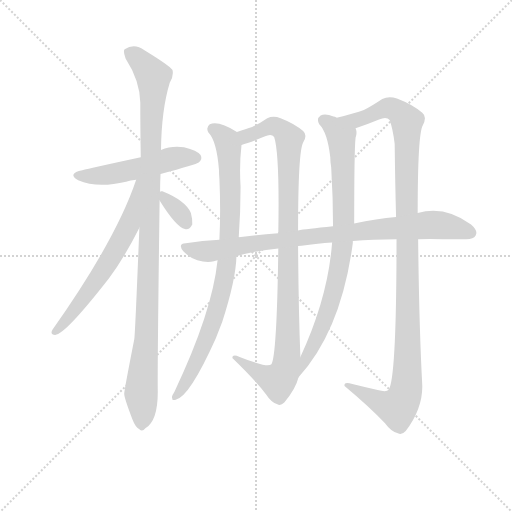
t = 0.00 s
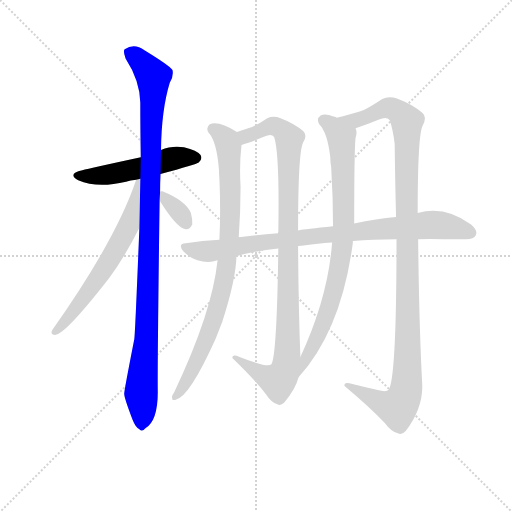
t = 1.69 s
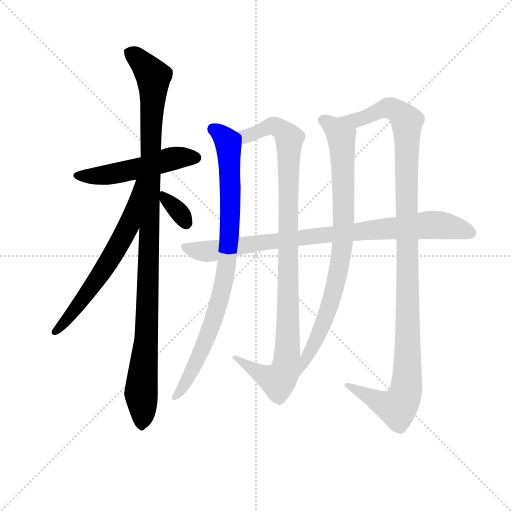
t = 3.38 s
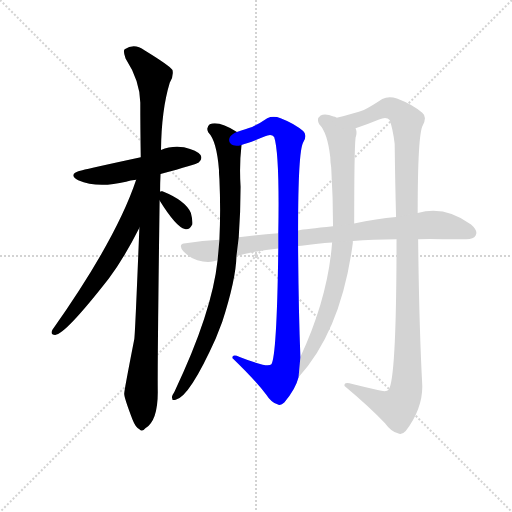
t = 5.07 s
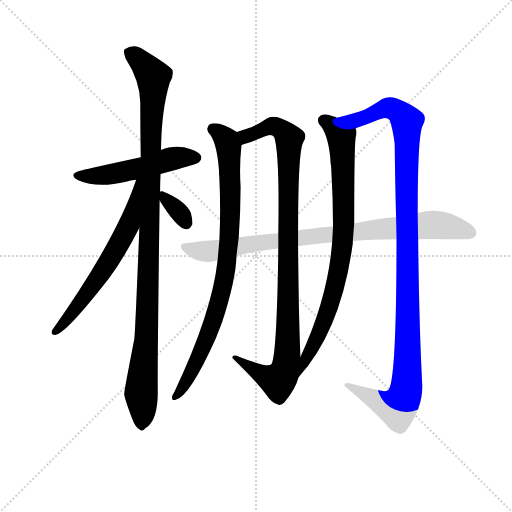
t = 6.76 s
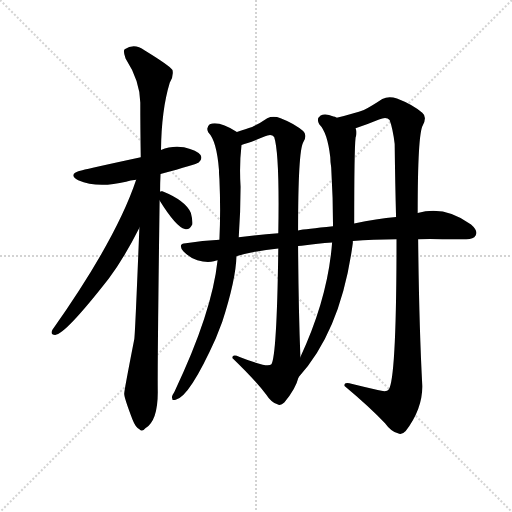
t = 8.45 s

The animated SVG that drew these frames (rendered in a browser with its animation timeline set to each time). Animation: 9 CSS @keyframes rules; one cycle of 8.45 s.

<svg version="1.1" viewBox="0 0 1024 1024" xmlns="http://www.w3.org/2000/svg">
  <g stroke="lightgray" stroke-dasharray="1,1" stroke-width="1" transform="scale(4, 4)">
    <line x1="0" y1="0" x2="256" y2="256"></line>
    <line x1="256" y1="0" x2="0" y2="256"></line>
    <line x1="128" y1="0" x2="128" y2="256"></line>
    <line x1="0" y1="128" x2="256" y2="128"></line>
  </g>
  <g transform="scale(0.92, -0.92) translate(60, -850)">
    <style type="text/css">
      
        @keyframes keyframes0 {
          from {
            stroke: blue;
            stroke-dashoffset: 515;
            stroke-width: 128;
          }
          63% {
            animation-timing-function: step-end;
            stroke: blue;
            stroke-dashoffset: 0;
            stroke-width: 128;
          }
          to {
            stroke: black;
            stroke-width: 1024;
          }
        }
        #make-me-a-hanzi-animation-0 {
          animation: keyframes0 0.6691080729166666s both;
          animation-delay: 0s;
          animation-timing-function: linear;
        }
      
        @keyframes keyframes1 {
          from {
            stroke: blue;
            stroke-dashoffset: 1084;
            stroke-width: 128;
          }
          78% {
            animation-timing-function: step-end;
            stroke: blue;
            stroke-dashoffset: 0;
            stroke-width: 128;
          }
          to {
            stroke: black;
            stroke-width: 1024;
          }
        }
        #make-me-a-hanzi-animation-1 {
          animation: keyframes1 1.1321614583333333s both;
          animation-delay: 0.6691080729166666s;
          animation-timing-function: linear;
        }
      
        @keyframes keyframes2 {
          from {
            stroke: blue;
            stroke-dashoffset: 634;
            stroke-width: 128;
          }
          67% {
            animation-timing-function: step-end;
            stroke: blue;
            stroke-dashoffset: 0;
            stroke-width: 128;
          }
          to {
            stroke: black;
            stroke-width: 1024;
          }
        }
        #make-me-a-hanzi-animation-2 {
          animation: keyframes2 0.7659505208333334s both;
          animation-delay: 1.80126953125s;
          animation-timing-function: linear;
        }
      
        @keyframes keyframes3 {
          from {
            stroke: blue;
            stroke-dashoffset: 338;
            stroke-width: 128;
          }
          52% {
            animation-timing-function: step-end;
            stroke: blue;
            stroke-dashoffset: 0;
            stroke-width: 128;
          }
          to {
            stroke: black;
            stroke-width: 1024;
          }
        }
        #make-me-a-hanzi-animation-3 {
          animation: keyframes3 0.5250651041666666s both;
          animation-delay: 2.5672200520833335s;
          animation-timing-function: linear;
        }
      
        @keyframes keyframes4 {
          from {
            stroke: blue;
            stroke-dashoffset: 876;
            stroke-width: 128;
          }
          74% {
            animation-timing-function: step-end;
            stroke: blue;
            stroke-dashoffset: 0;
            stroke-width: 128;
          }
          to {
            stroke: black;
            stroke-width: 1024;
          }
        }
        #make-me-a-hanzi-animation-4 {
          animation: keyframes4 0.962890625s both;
          animation-delay: 3.09228515625s;
          animation-timing-function: linear;
        }
      
        @keyframes keyframes5 {
          from {
            stroke: blue;
            stroke-dashoffset: 1010;
            stroke-width: 128;
          }
          77% {
            animation-timing-function: step-end;
            stroke: blue;
            stroke-dashoffset: 0;
            stroke-width: 128;
          }
          to {
            stroke: black;
            stroke-width: 1024;
          }
        }
        #make-me-a-hanzi-animation-5 {
          animation: keyframes5 1.0719401041666667s both;
          animation-delay: 4.05517578125s;
          animation-timing-function: linear;
        }
      
        @keyframes keyframes6 {
          from {
            stroke: blue;
            stroke-dashoffset: 841;
            stroke-width: 128;
          }
          73% {
            animation-timing-function: step-end;
            stroke: blue;
            stroke-dashoffset: 0;
            stroke-width: 128;
          }
          to {
            stroke: black;
            stroke-width: 1024;
          }
        }
        #make-me-a-hanzi-animation-6 {
          animation: keyframes6 0.9344075520833334s both;
          animation-delay: 5.127115885416667s;
          animation-timing-function: linear;
        }
      
        @keyframes keyframes7 {
          from {
            stroke: blue;
            stroke-dashoffset: 1158;
            stroke-width: 128;
          }
          79% {
            animation-timing-function: step-end;
            stroke: blue;
            stroke-dashoffset: 0;
            stroke-width: 128;
          }
          to {
            stroke: black;
            stroke-width: 1024;
          }
        }
        #make-me-a-hanzi-animation-7 {
          animation: keyframes7 1.1923828125s both;
          animation-delay: 6.0615234375s;
          animation-timing-function: linear;
        }
      
        @keyframes keyframes8 {
          from {
            stroke: blue;
            stroke-dashoffset: 884;
            stroke-width: 128;
          }
          74% {
            animation-timing-function: step-end;
            stroke: blue;
            stroke-dashoffset: 0;
            stroke-width: 128;
          }
          to {
            stroke: black;
            stroke-width: 1024;
          }
        }
        #make-me-a-hanzi-animation-8 {
          animation: keyframes8 0.9694010416666666s both;
          animation-delay: 7.25390625s;
          animation-timing-function: linear;
        }
      
    </style>
    
      <path d="M 289 472 Q 367 493 372 497 Q 381 504 376 513 Q 369 523 340 530 Q 313 534 290 524 L 246 508 Q 135 484 119 480 Q 85 473 110 458 Q 152 440 214 455 Q 223 458 236 459 L 289 472 Z" fill="lightgray"></path>
    
      <path d="M 288 433 Q 288 452 289 472 L 290 524 Q 291 611 309 670 Q 318 685 315 698 Q 308 708 254 741 Q 232 757 211 743 Q 207 739 213 723 Q 244 675 245 627 Q 245 572 246 508 L 243 355 Q 234 130 232 113 Q 210 1 210 -6 Q 210 -15 228 -62 Q 235 -80 243 -83 Q 249 -90 256 -81 Q 283 -65 283 -2 Q 282 43 287 414 L 288 433 Z" fill="lightgray"></path>
    
      <path d="M 236 459 Q 193 330 54 133 Q 48 123 60 122 Q 81 122 177 245 Q 211 291 243 355 C 310 488 246 487 236 459 Z" fill="lightgray"></path>
    
      <path d="M 287 414 Q 323 356 342 352 Q 351 349 358 362 Q 359 372 355 387 Q 343 414 293 434 Q 289 435 288 433 C 278 429 278 429 287 414 Z" fill="lightgray"></path>
    
      <path d="M 455 563 Q 416 588 396 580 Q 387 573 393 562 Q 411 544 416 481 Q 416 472 417 461 Q 420 392 417 329 L 413 284 Q 401 170 319 -2 Q 315 -8 314 -12 Q 313 -22 322 -19 Q 352 -13 409 114 L 423 150 Q 453 243 454 293 L 459 334 Q 463 391 463 444 Q 460 492 465 535 C 467 556 467 556 455 563 Z" fill="lightgray"></path>
    
      <path d="M 588 349 Q 588 520 599 540 Q 609 556 599 565 Q 581 581 550 593 Q 534 599 521 593 Q 502 580 488 574 Q 475 570 455 563 C 427 553 436 526 465 535 Q 481 539 515 553 Q 530 560 536 552 Q 548 516 545 343 L 545 310 Q 542 78 530 58 Q 526 54 511 57 Q 486 64 461 74 Q 445 81 445 72 Q 493 26 519 -8 Q 529 -24 543 -29 Q 550 -33 558 -25 Q 583 5 589 30 L 593 74 Q 589 176 588 315 L 588 349 Z" fill="lightgray"></path>
    
      <path d="M 672 594 Q 668 597 665 597 Q 647 604 637 599 Q 627 592 634 580 Q 652 562 658 508 Q 658 498 660 486 Q 664 419 664 358 L 662 323 Q 653 203 593 74 C 581 47 569 7 589 30 Q 682 132 707 322 L 707 326 L 710 364 Q 710 524 713 551 Q 717 561 713 571 C 713 580 700 584 672 594 Z" fill="lightgray"></path>
    
      <path d="M 761 2 Q 734 8 706 15 Q 687 21 689 11 Q 744 -35 777 -70 Q 790 -88 805 -92 Q 814 -96 822 -87 Q 859 -38 858 12 Q 851 142 849 330 L 848 387 Q 848 558 859 577 Q 869 596 858 605 Q 837 623 803 636 Q 785 642 771 635 Q 747 619 731 611 Q 712 604 672 594 C 643 586 685 561 713 571 Q 740 580 764 590 Q 780 597 787 589 Q 794 570 798 537 Q 799 453 801 378 L 802 330 Q 802 27 785 3 Q 781 -3 761 2 Z" fill="lightgray"></path>
    
      <path d="M 849 330 Q 874 331 902 330 L 950 330 Q 969 329 974 338 Q 980 348 964 362 Q 907 404 848 387 L 801 378 Q 759 374 710 364 L 664 358 Q 604 352 588 349 L 545 343 Q 502 340 459 334 L 417 329 Q 380 328 344 321 Q 325 320 339 303 Q 352 290 369 284 Q 390 278 405 282 Q 408 283 413 284 L 454 293 Q 499 306 545 310 L 588 315 Q 595 316 604 317 Q 629 321 662 323 L 707 326 Q 750 330 802 330 L 849 330 Z" fill="lightgray"></path>
    
    
      <clipPath id="make-me-a-hanzi-clip-0">
        <path d="M 289 472 Q 367 493 372 497 Q 381 504 376 513 Q 369 523 340 530 Q 313 534 290 524 L 246 508 Q 135 484 119 480 Q 85 473 110 458 Q 152 440 214 455 Q 223 458 236 459 L 289 472 Z"></path>
      </clipPath>
      <path clip-path="url(#make-me-a-hanzi-clip-0)" d="M 112 470 L 186 471 L 322 507 L 366 507" fill="none" id="make-me-a-hanzi-animation-0" stroke-dasharray="387 774" stroke-linecap="round"></path>
    
      <clipPath id="make-me-a-hanzi-clip-1">
        <path d="M 288 433 Q 288 452 289 472 L 290 524 Q 291 611 309 670 Q 318 685 315 698 Q 308 708 254 741 Q 232 757 211 743 Q 207 739 213 723 Q 244 675 245 627 Q 245 572 246 508 L 243 355 Q 234 130 232 113 Q 210 1 210 -6 Q 210 -15 228 -62 Q 235 -80 243 -83 Q 249 -90 256 -81 Q 283 -65 283 -2 Q 282 43 287 414 L 288 433 Z"></path>
      </clipPath>
      <path clip-path="url(#make-me-a-hanzi-clip-1)" d="M 222 737 L 264 697 L 274 673 L 263 233 L 247 3 L 248 -70" fill="none" id="make-me-a-hanzi-animation-1" stroke-dasharray="956 1912" stroke-linecap="round"></path>
    
      <clipPath id="make-me-a-hanzi-clip-2">
        <path d="M 236 459 Q 193 330 54 133 Q 48 123 60 122 Q 81 122 177 245 Q 211 291 243 355 C 310 488 246 487 236 459 Z"></path>
      </clipPath>
      <path clip-path="url(#make-me-a-hanzi-clip-2)" d="M 242 454 L 219 358 L 199 319 L 155 245 L 61 129" fill="none" id="make-me-a-hanzi-animation-2" stroke-dasharray="506 1012" stroke-linecap="round"></path>
    
      <clipPath id="make-me-a-hanzi-clip-3">
        <path d="M 287 414 Q 323 356 342 352 Q 351 349 358 362 Q 359 372 355 387 Q 343 414 293 434 Q 289 435 288 433 C 278 429 278 429 287 414 Z"></path>
      </clipPath>
      <path clip-path="url(#make-me-a-hanzi-clip-3)" d="M 292 428 L 345 365" fill="none" id="make-me-a-hanzi-animation-3" stroke-dasharray="210 420" stroke-linecap="round"></path>
    
      <clipPath id="make-me-a-hanzi-clip-4">
        <path d="M 455 563 Q 416 588 396 580 Q 387 573 393 562 Q 411 544 416 481 Q 416 472 417 461 Q 420 392 417 329 L 413 284 Q 401 170 319 -2 Q 315 -8 314 -12 Q 313 -22 322 -19 Q 352 -13 409 114 L 423 150 Q 453 243 454 293 L 459 334 Q 463 391 463 444 Q 460 492 465 535 C 467 556 467 556 455 563 Z"></path>
      </clipPath>
      <path clip-path="url(#make-me-a-hanzi-clip-4)" d="M 403 570 L 432 546 L 437 531 L 441 391 L 432 268 L 418 199 L 389 109 L 352 32 L 322 -11" fill="none" id="make-me-a-hanzi-animation-4" stroke-dasharray="748 1496" stroke-linecap="round"></path>
    
      <clipPath id="make-me-a-hanzi-clip-5">
        <path d="M 588 349 Q 588 520 599 540 Q 609 556 599 565 Q 581 581 550 593 Q 534 599 521 593 Q 502 580 488 574 Q 475 570 455 563 C 427 553 436 526 465 535 Q 481 539 515 553 Q 530 560 536 552 Q 548 516 545 343 L 545 310 Q 542 78 530 58 Q 526 54 511 57 Q 486 64 461 74 Q 445 81 445 72 Q 493 26 519 -8 Q 529 -24 543 -29 Q 550 -33 558 -25 Q 583 5 589 30 L 593 74 Q 589 176 588 315 L 588 349 Z"></path>
      </clipPath>
      <path clip-path="url(#make-me-a-hanzi-clip-5)" d="M 464 558 L 478 555 L 532 576 L 549 570 L 569 549 L 566 134 L 564 69 L 558 40 L 544 22 L 453 69" fill="none" id="make-me-a-hanzi-animation-5" stroke-dasharray="882 1764" stroke-linecap="round"></path>
    
      <clipPath id="make-me-a-hanzi-clip-6">
        <path d="M 672 594 Q 668 597 665 597 Q 647 604 637 599 Q 627 592 634 580 Q 652 562 658 508 Q 658 498 660 486 Q 664 419 664 358 L 662 323 Q 653 203 593 74 C 581 47 569 7 589 30 Q 682 132 707 322 L 707 326 L 710 364 Q 710 524 713 551 Q 717 561 713 571 C 713 580 700 584 672 594 Z"></path>
      </clipPath>
      <path clip-path="url(#make-me-a-hanzi-clip-6)" d="M 644 588 L 668 571 L 682 551 L 686 334 L 677 262 L 646 154 L 591 37" fill="none" id="make-me-a-hanzi-animation-6" stroke-dasharray="713 1426" stroke-linecap="round"></path>
    
      <clipPath id="make-me-a-hanzi-clip-7">
        <path d="M 761 2 Q 734 8 706 15 Q 687 21 689 11 Q 744 -35 777 -70 Q 790 -88 805 -92 Q 814 -96 822 -87 Q 859 -38 858 12 Q 851 142 849 330 L 848 387 Q 848 558 859 577 Q 869 596 858 605 Q 837 623 803 636 Q 785 642 771 635 Q 747 619 731 611 Q 712 604 672 594 C 643 586 685 561 713 571 Q 740 580 764 590 Q 780 597 787 589 Q 794 570 798 537 Q 799 453 801 378 L 802 330 Q 802 27 785 3 Q 781 -3 761 2 Z"></path>
      </clipPath>
      <path clip-path="url(#make-me-a-hanzi-clip-7)" d="M 682 595 L 713 588 L 787 615 L 814 601 L 825 586 L 823 4 L 813 -25 L 803 -36 L 773 -28 L 698 10" fill="none" id="make-me-a-hanzi-animation-7" stroke-dasharray="1030 2060" stroke-linecap="round"></path>
    
      <clipPath id="make-me-a-hanzi-clip-8">
        <path d="M 849 330 Q 874 331 902 330 L 950 330 Q 969 329 974 338 Q 980 348 964 362 Q 907 404 848 387 L 801 378 Q 759 374 710 364 L 664 358 Q 604 352 588 349 L 545 343 Q 502 340 459 334 L 417 329 Q 380 328 344 321 Q 325 320 339 303 Q 352 290 369 284 Q 390 278 405 282 Q 408 283 413 284 L 454 293 Q 499 306 545 310 L 588 315 Q 595 316 604 317 Q 629 321 662 323 L 707 326 Q 750 330 802 330 L 849 330 Z"></path>
      </clipPath>
      <path clip-path="url(#make-me-a-hanzi-clip-8)" d="M 342 312 L 380 304 L 415 306 L 617 337 L 873 361 L 918 358 L 963 344" fill="none" id="make-me-a-hanzi-animation-8" stroke-dasharray="756 1512" stroke-linecap="round"></path>
    
  </g>
</svg>
